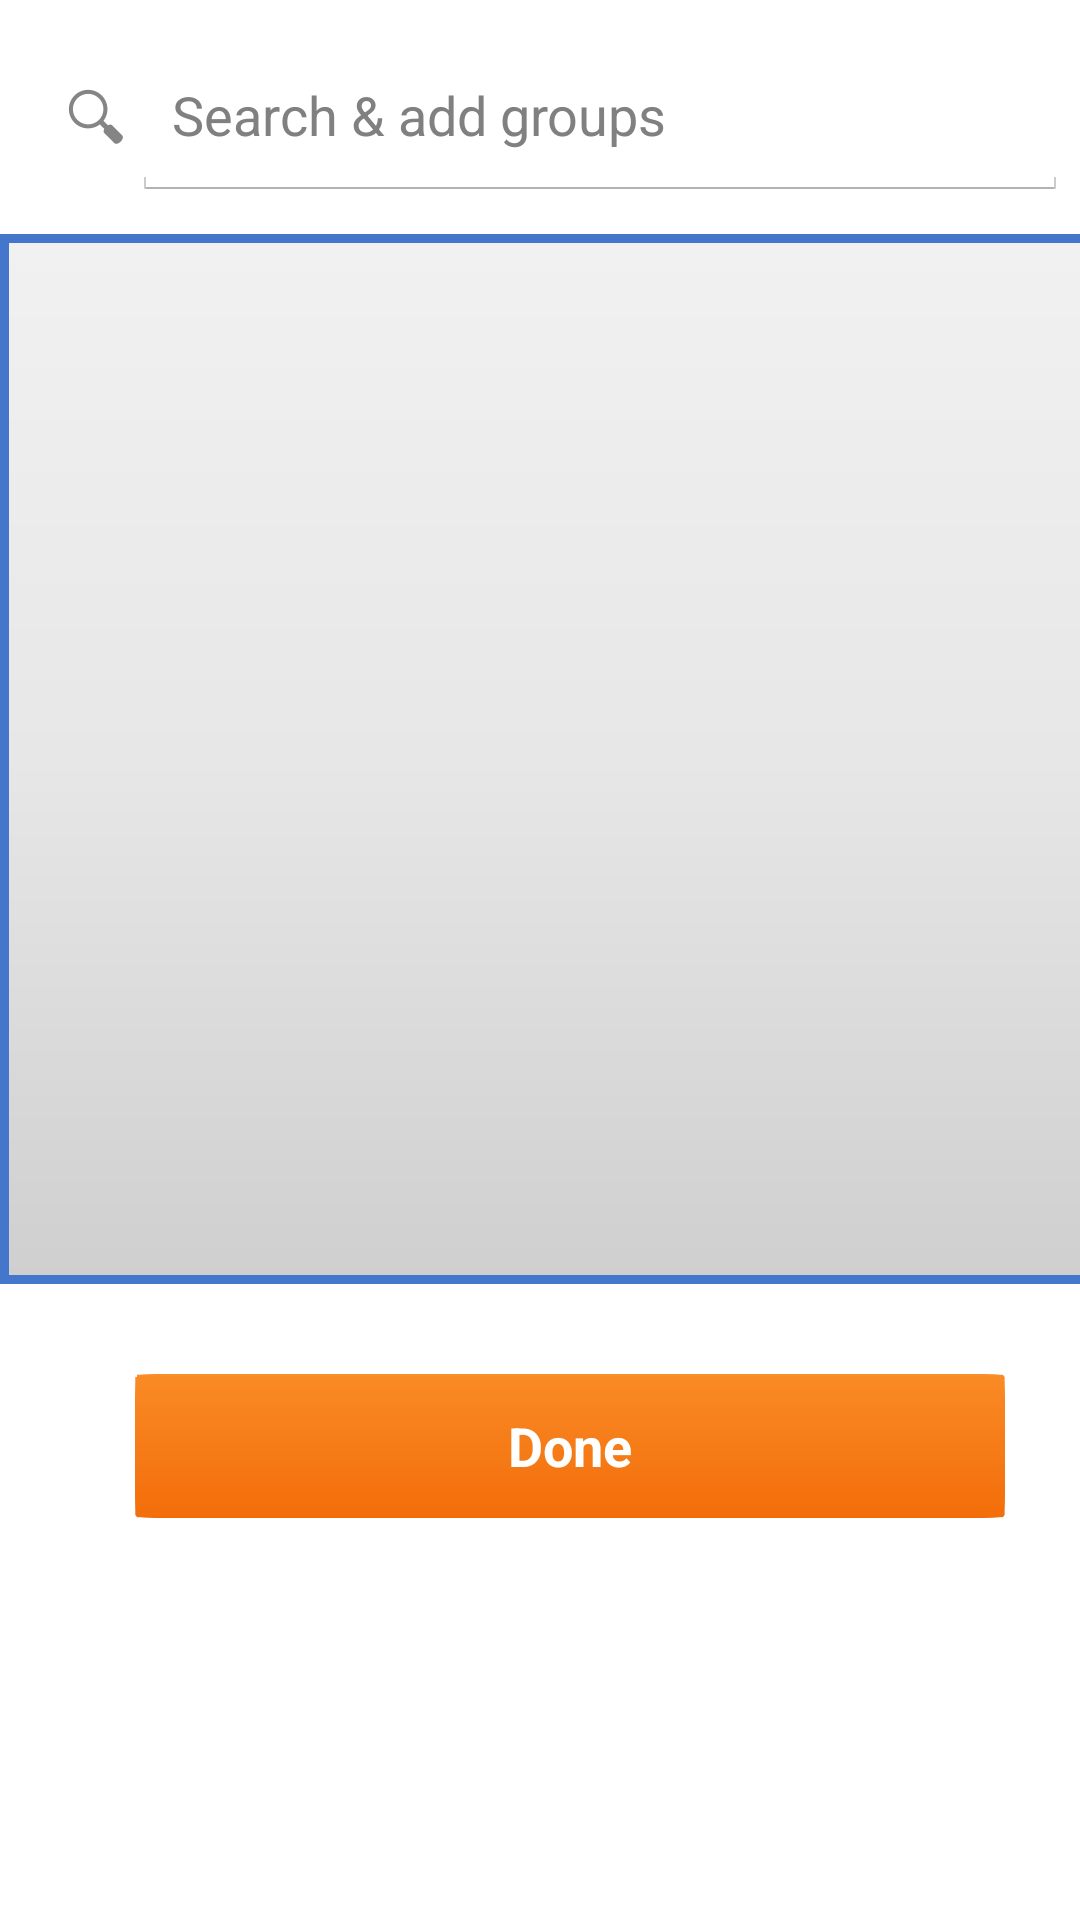

This screen was rendered from an Android layout file. Write that file and the resources it references.
<!-- AndroidManifest.xml: application theme AppTheme -->
<!-- res/layout/existing_groups_grid.xml -->
<?xml version="1.0" encoding="utf-8"?>
<GridLayout xmlns:android="http://schemas.android.com/apk/res/android"
    android:layout_width="match_parent"
    android:layout_height="match_parent"
    android:columnCount="1">

    <SearchView
        android:id="@+id/groupsSearchView"
        android:layout_width="fill_parent"
        android:layout_height="wrap_content"
        android:layout_marginTop="@dimen/top_margin_15"
        android:layout_row="1"
        android:iconifiedByDefault="false"
        android:textSize="@dimen/text_size_18"
        android:textStyle="bold"
        android:queryHint="@string/groups_search_text"
        android:typeface="sans"></SearchView>

    <GridView
        android:id="@+id/viewExistingGroupsGrid"
        android:layout_width="380dp"
        android:layout_height="350dp"
        android:layout_marginTop="@dimen/top_margin_15"
        android:layout_column="0"
        android:layout_gravity="center"
        android:layout_row="2"
        android:gravity="center"
        android:numColumns="2"
        android:paddingBottom="@dimen/activity_vertical_margin"
        android:stretchMode="columnWidth"
        android:background="@drawable/grid_bg"></GridView>

    <Button
        android:id="@+id/goToPlanSelectionButton"
        android:layout_width="290dp"
        android:layout_height="wrap_content"
        android:layout_row="0"
        android:layout_gravity="center|top"
        android:layout_marginTop="@dimen/top_margin_30"
        android:background="@drawable/create"
        android:onClick="goToPlanSelection"
        android:text="@string/next_step_button_text"
        android:textColor="@color/button_text"
        android:textSize="@dimen/text_size_18"
        android:textStyle="bold"
        android:typeface="sans" />

</GridLayout>
<!-- resources referenced by this layout -->
<resources>
  <color name="button_text">#FFFFFF</color>
  <dimen name="activity_vertical_margin">16dp</dimen>
  <dimen name="text_size_18">18sp</dimen>
  <dimen name="top_margin_15">15dp</dimen>
  <dimen name="top_margin_30">30dp</dimen>
  <!-- drawable grid_bg (drawable-xhdpi) -->
  <?xml version="1.0" encoding="utf-8"?>
  <shape xmlns:android="http://schemas.android.com/apk/res/android"
      android:shape="rectangle">
      <stroke
          android:width="3dp"
          android:color="@color/blue_button_border" />
      <gradient
          android:startColor="#f1f1f2"
          android:centerColor="#e7e7e8"
          android:endColor="#cfcfcf"
          android:angle="270" />
  </shape>
  <string name="groups_search_text">Search &amp; add groups</string>
  <string name="next_step_button_text">Done</string>
  <style name="AppTheme" parent="AppBaseTheme">
          
      </style>
  <color name="blue_button_border">#4476cc</color>
  <style name="AppBaseTheme" parent="android:Theme.Holo.Light.DarkActionBar" />
</resources>
